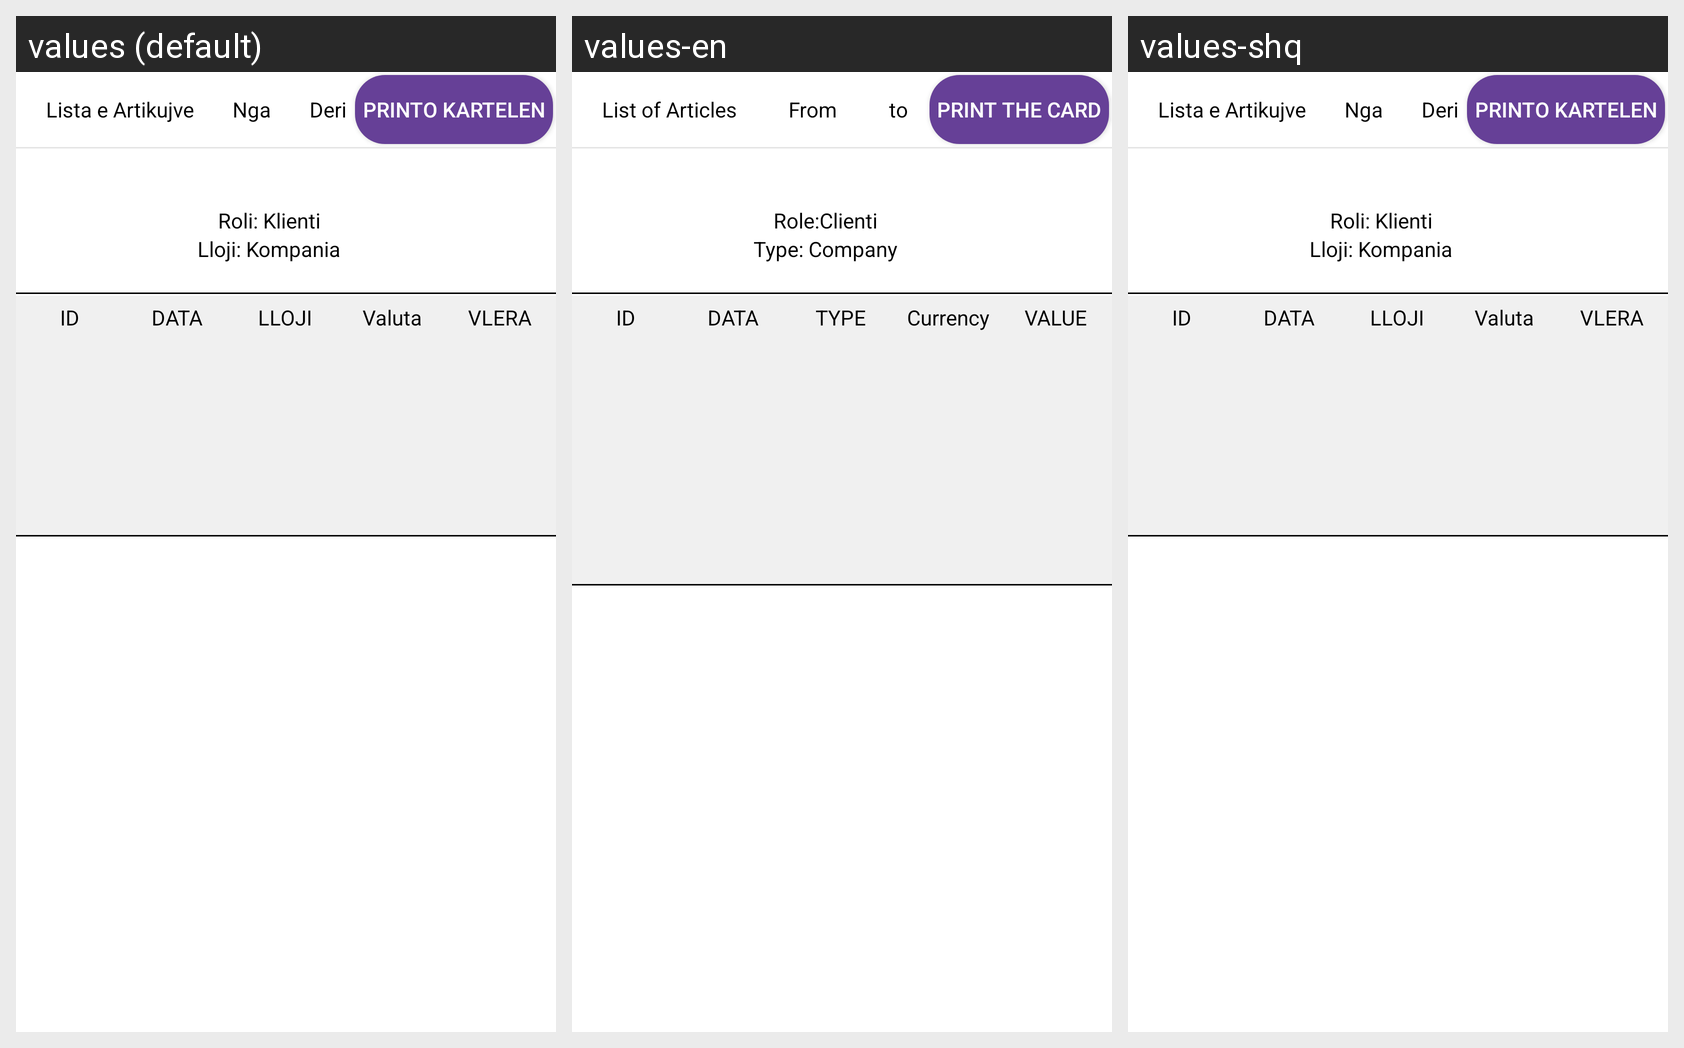

This grid shows one Android layout under several languages. Give, for every string resource on the screen, its name, the default text and each shown locale's text.
Android screen res/layout/client_card_layout.xml rendered under 3 locales, left to right: values (default), values-en, values-shq. Device: Nexus 5 (rendered at 1080×1920; each locale shown at half size, 540×960, under a caption strip naming it); theme AppTheme.
Other locales in the repository, not shown: values-gr, values-sr, values-tr.
Strings drawn on this screen, with the default value and each locale's value (text and hints the layout hard-codes, and strings that could not be matched under every locale, appear in the picture but are not listed):

lista_artikujt
  values: Lista e Artikujve
  values-en: List of Articles
  values-shq: Lista e Artikujve  [not translated; the default value is used]

from
  values: Nga
  values-en: From
  values-shq: Nga  [not translated; the default value is used]

to
  values: Deri
  values-en: to
  values-shq: Deri  [not translated; the default value is used]

printo_kartelen
  values: Printo Kartelen
  values-en: Print the Card
  values-shq: Printo Kartelen  [not translated; the default value is used]

roli_klient
  values: Roli: Klienti
  values-en: Role:Clienti
  values-shq: Roli: Klienti  [not translated; the default value is used]

lloji_kompania
  values: Lloji: Kompania
  values-en: Type: Company
  values-shq: Lloji: Kompania  [not translated; the default value is used]

data
  values: Data
  values-en: Data
  values-shq: Data  [not translated; the default value is used]

lloji
  values: Lloji
  values-en: Type
  values-shq: Lloji  [not translated; the default value is used]

valuta
  values: Valuta
  values-en: Currency
  values-shq: Valuta  [not translated; the default value is used]

vlera
  values: Vlera
  values-en: Value
  values-shq: Vlera  [not translated; the default value is used]
